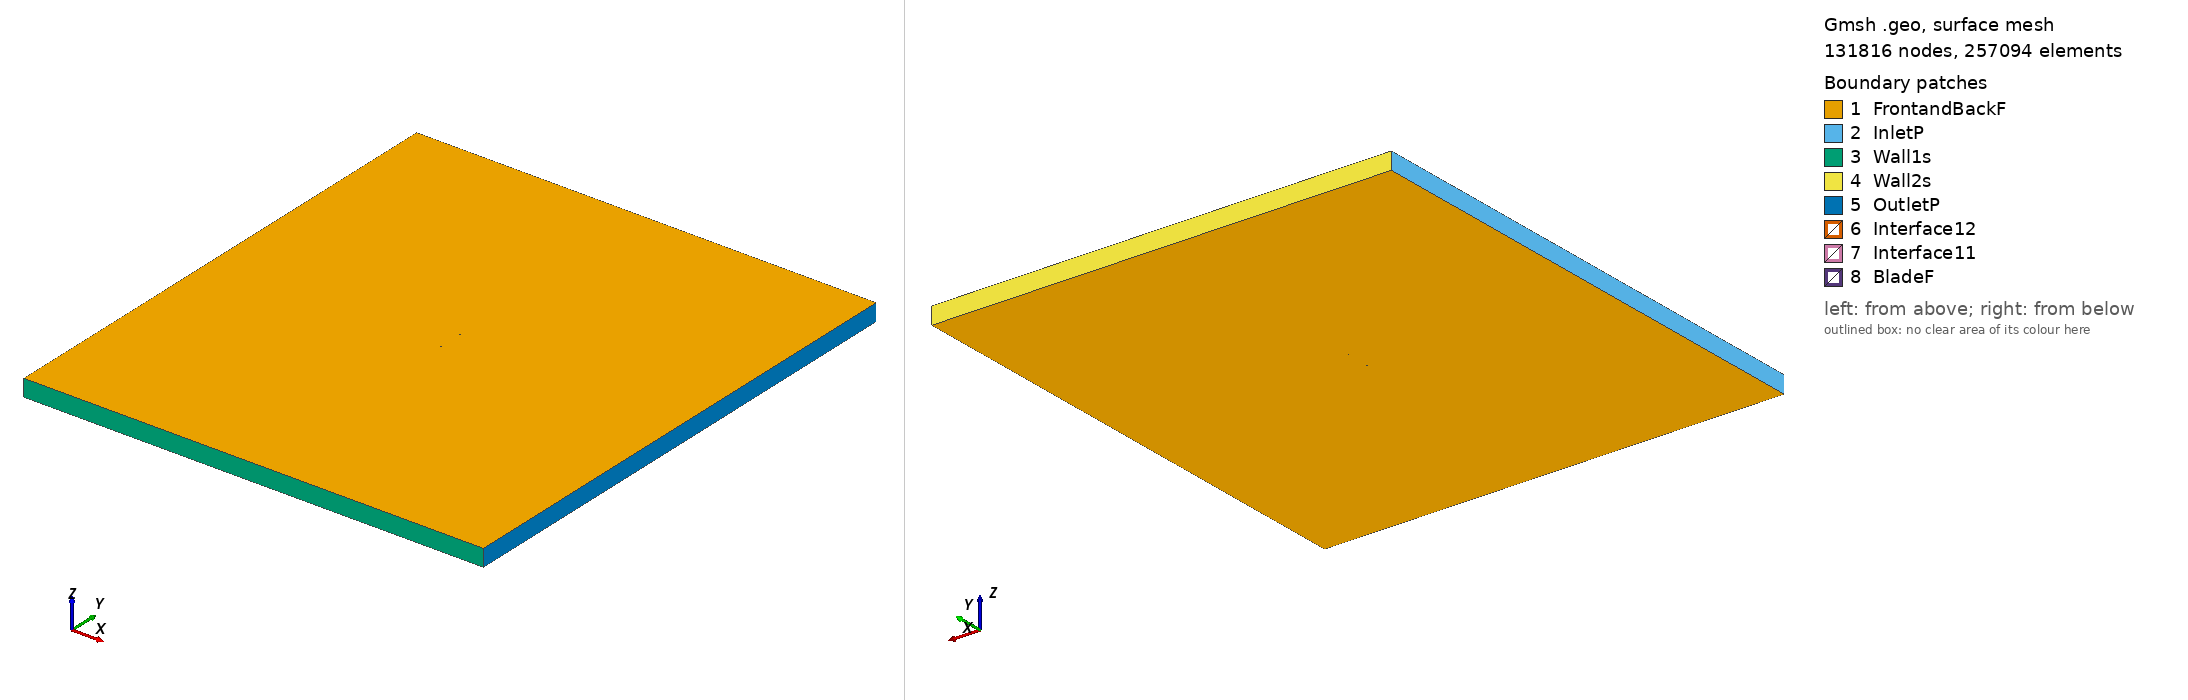

Gmsh geometry script, surface-meshed: 131816 nodes, 257094 surface elements. Boundary patches (legend numbers): 1 FrontandBackF, 2 InletP, 3 Wall1s, 4 Wall2s, 5 OutletP, 6 Interface12, 7 Interface11, 8 BladeF. Left view from above one corner, right view from below the opposite corner. Legend entries are the model's physical surfaces. The drawing asked Gmsh for element sizes between 1% and 20% of the model's largest extent; the script's own settings can give other sizes.

=== usa98_tsr_3.4563_aoa_6.6633.geo (drawn) ===
SetFactory("OpenCASCADE");

Point(1) = {0.074665, 0.720517, 0, 1.0};
Point(2) = {0.060378, 0.727489, 0, 1.0};
Point(3) = {0.045897, 0.732805, 0, 1.0};
Point(4) = {0.031381, 0.737823, 0, 1.0};
Point(5) = {0.016813, 0.742395, 0, 1.0};
Point(6) = {0.002141, 0.746072, 0, 1.0};
Point(7) = {-0.012653, 0.748706, 0, 1.0};
Point(8) = {-0.027604, 0.750000, 0, 1.0};
Point(9) = {-0.042747, 0.749655, 0, 1.0};
Point(10) = {-0.058150, 0.747075, 0, 1.0};
Point(11) = {-0.066035, 0.744220, 0, 1.0};
Point(12) = {-0.070055, 0.742123, 0, 1.0};
Point(13) = {-0.074493, 0.736449, 0, 1.0};
Point(14) = {-0.071360, 0.730949, 0, 1.0};
Point(15) = {-0.067697, 0.729992, 0, 1.0};
Point(16) = {-0.060221, 0.729345, 0, 1.0};
Point(17) = {-0.045209, 0.728573, 0, 1.0};
Point(18) = {-0.030093, 0.728695, 0, 1.0};
Point(19) = {-0.014951, 0.729040, 0, 1.0};
Point(20) = {0.000157, 0.729088, 0, 1.0};
Point(21) = {0.015177, 0.728390, 0, 1.0};
Point(22) = {0.030128, 0.727096, 0, 1.0};
Point(23) = {0.044992, 0.725058, 0, 1.0};
Point(24) = {0.059751, 0.722125, 0, 1.0};
Point(25) = {0.074493, 0.719044, 0, 1.0};
Point(26) = {-0.074665, -0.720517, 0, 1.0};
Point(27) = {-0.060378, -0.727489, 0, 1.0};
Point(28) = {-0.045897, -0.732805, 0, 1.0};
Point(29) = {-0.031381, -0.737823, 0, 1.0};
Point(30) = {-0.016813, -0.742395, 0, 1.0};
Point(31) = {-0.002141, -0.746072, 0, 1.0};
Point(32) = {0.012653, -0.748706, 0, 1.0};
Point(33) = {0.027604, -0.750000, 0, 1.0};
Point(34) = {0.042747, -0.749655, 0, 1.0};
Point(35) = {0.058150, -0.747075, 0, 1.0};
Point(36) = {0.066035, -0.744220, 0, 1.0};
Point(37) = {0.070055, -0.742123, 0, 1.0};
Point(38) = {0.074493, -0.736449, 0, 1.0};
Point(39) = {0.071360, -0.730949, 0, 1.0};
Point(40) = {0.067697, -0.729992, 0, 1.0};
Point(41) = {0.060221, -0.729345, 0, 1.0};
Point(42) = {0.045209, -0.728573, 0, 1.0};
Point(43) = {0.030093, -0.728695, 0, 1.0};
Point(44) = {0.014951, -0.729040, 0, 1.0};
Point(45) = {-0.000157, -0.729088, 0, 1.0};
Point(46) = {-0.015177, -0.728390, 0, 1.0};
Point(47) = {-0.030128, -0.727096, 0, 1.0};
Point(48) = {-0.044992, -0.725058, 0, 1.0};
Point(49) = {-0.059751, -0.722125, 0, 1.0};
Point(50) = {-0.074493, -0.719044, 0, 1.0};

// Lines: first blade (splines 1-4)
Spline(1) = {1:25};
Spline(2) = {25,1};

// Lines: second blade (splines 5-8)
Spline(3) = {26:50};
Spline(4) = {50,26};

// Outer domain (points 20001-4 and lines)
Point(51) = {-13.50000000, -15.00000000, 0, 1.0};
Point(52) = {-13.50000000, 15.00000000, 0, 1.0};
Point(53) = {13.50000000, 15.00000000, 0, 1.0};
Point(54) = {13.50000000, -15.00000000, 0, 1.0};
Line(11) = {51, 52};
Line(12) = {52, 53};
Line(13) = {53, 54};
Line(14) = {51, 54};

// Interface (between moving and stationary domain) (circles)
Circle(9) = {0, 0, 0, 0.80000000, 0, 2*Pi};
Circle(10) = {0, 0, 0, 0.80000000, 0, 2*Pi};

// Loops collect Lines/Splines/etc (blade1, blade2, domain, first circle)
Line Loop(1) = {1:2};
Line Loop(2) = {3:4};
Line Loop(3) = {11,12,13,-14};
Line Loop(4) = {9};

// BooleanDifference cuts out the circle/interface from the domain
Plane Surface(1) = {3};
Plane Surface(2) = {4};
BooleanDifference{ Surface{1}; Delete;}{ Surface{2}; Delete;}

// This one cuts out the blades from the inner circle/interface
Line Loop(6) = {10};
Plane Surface(5) = {6};
Plane Surface(6) = {1};
Plane Surface(7) = {2};
BooleanDifference{ Surface{5}; Delete;}{ Surface{6,7}; Delete;}

// extrude to 3rd dimension
Extrude {0, 0, 1} {Surface{1}; Surface{5}; Layers{1}; Recombine;}

// Physical Surfaces are the named boundaries (patches)
Physical Surface("Interface11") = {12};
Physical Surface("Interface12") = {10};

// sides of domain
Physical Surface("InletP") = {6};
Physical Surface("OutletP") = {9};

// top and bottom of domain
Physical Surface("Wall1s") = {7};
Physical Surface("Wall2s") = {8};

// Check FrontandBackF by ensuring there is nothing in the 3rd dimension
Physical Surface("FrontandBackF") = {1,11,5,17};
Physical Surface("BladeF") = {13:16};
Physical Volume("Turbine") = {2};
Physical Volume("Farfield") = {1};

// settings for airfoil boundary layer
Field[1] = BoundaryLayer;
Field[1].EdgesList = {1:4};
Field[1].hwall_n = 1e-3;
Field[1].thickness = 1.5e-2;
Field[1].ratio = 1.05;
Field[1].Quads = 1;
BoundaryLayer Field = 1;

// control points for mesh (blade and interface)
// floor((arc length / 1.5mm)/ 2) -> Transfinite Line
Transfinite Line {1,3} = 103 Using Progression 1;
Transfinite Line {2,4} = 2 Using Progression 1;
Transfinite Line {9, 15} = 800 Using Progression 1;

// For more information on gmsh syntax, visit http://gmsh.info/doc/texinfo/gmsh.html
